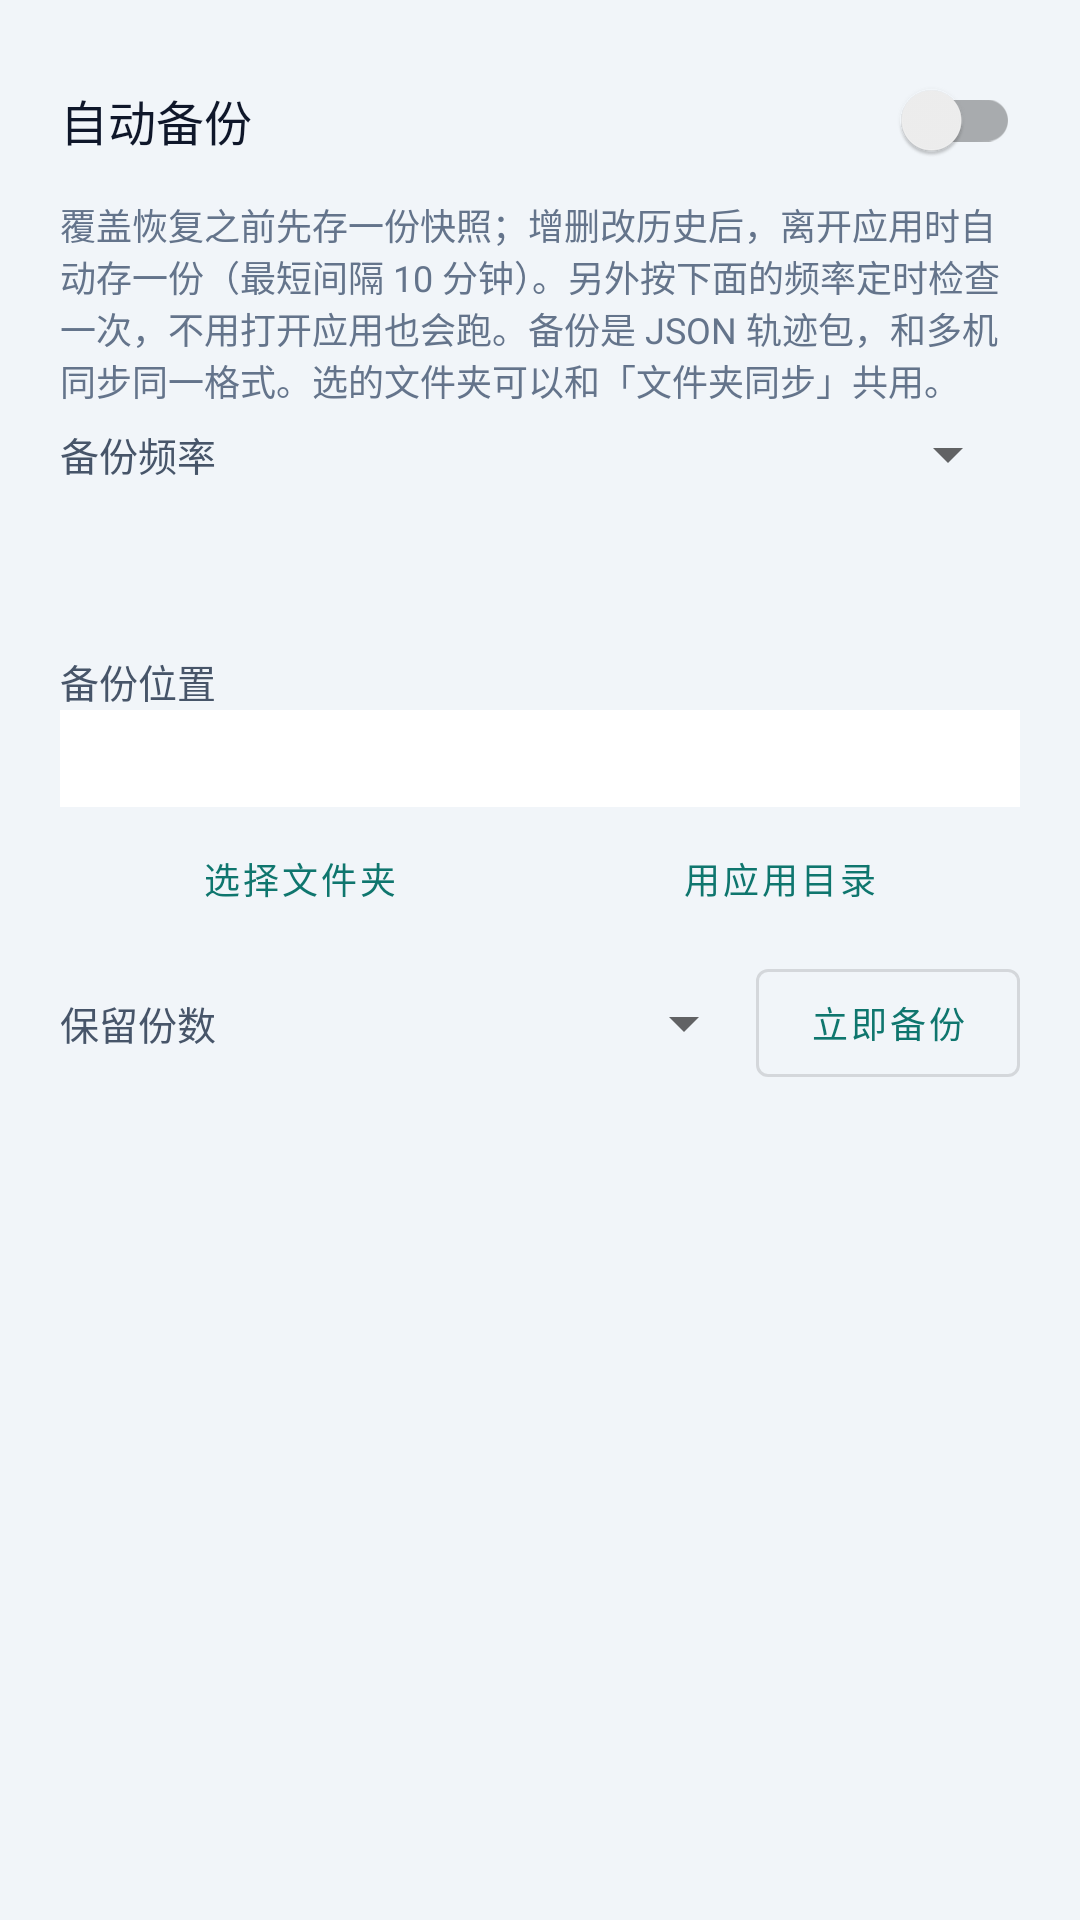

Produce the Android XML layout that renders to this screen, including the resource entries it uses.
<!-- AndroidManifest.xml: application theme Theme.MapDistance -->
<!-- res/layout/dialog_backup.xml -->
<?xml version="1.0" encoding="utf-8"?>
<LinearLayout xmlns:android="http://schemas.android.com/apk/res/android"
    android:layout_width="match_parent"
    android:layout_height="wrap_content"
    android:orientation="vertical"
    android:paddingStart="20dp"
    android:paddingEnd="20dp"
    android:paddingTop="16dp"
    android:paddingBottom="4dp">

    <androidx.appcompat.widget.SwitchCompat
        android:id="@+id/backup_auto"
        android:layout_width="match_parent"
        android:layout_height="wrap_content"
        android:text="自动备份"
        android:textColor="#0F172A"
        android:textSize="16sp" />

    <TextView
        android:layout_width="match_parent"
        android:layout_height="wrap_content"
        android:layout_marginTop="2dp"
        android:text="覆盖恢复之前先存一份快照；增删改历史后，离开应用时自动存一份（最短间隔 10 分钟）。另外按下面的频率定时检查一次，不用打开应用也会跑。备份是 JSON 轨迹包，和多机同步同一格式。选的文件夹可以和「文件夹同步」共用。"
        android:textColor="#64748B"
        android:textSize="12sp" />

    <LinearLayout
        android:layout_width="match_parent"
        android:layout_height="wrap_content"
        android:gravity="center_vertical"
        android:orientation="horizontal"
        android:layout_marginTop="4dp">

        <TextView
            android:layout_width="wrap_content"
            android:layout_height="wrap_content"
            android:text="备份频率"
            android:textColor="#475569"
            android:textSize="13sp" />

        <Spinner
            android:id="@+id/backup_period"
            android:layout_width="0dp"
            android:layout_height="wrap_content"
            android:layout_weight="1" />
    </LinearLayout>

    <TextView
        android:id="@+id/backup_schedule"
        android:layout_width="match_parent"
        android:layout_height="wrap_content"
        android:textColor="#64748B"
        android:textSize="12sp" />

    <TextView
        android:id="@+id/backup_status"
        android:layout_width="match_parent"
        android:layout_height="wrap_content"
        android:layout_marginTop="8dp"
        android:textColor="#0F172A"
        android:textSize="13sp" />

    <TextView
        android:layout_width="match_parent"
        android:layout_height="wrap_content"
        android:layout_marginTop="12dp"
        android:text="备份位置"
        android:textColor="#475569"
        android:textSize="13sp" />

    <TextView
        android:id="@+id/backup_location"
        android:layout_width="match_parent"
        android:layout_height="wrap_content"
        android:background="#FFFFFF"
        android:padding="8dp"
        android:textColor="#0F172A"
        android:textSize="12sp" />

    <LinearLayout
        android:layout_width="match_parent"
        android:layout_height="wrap_content"
        android:orientation="horizontal">

        <com.google.android.material.button.MaterialButton
            android:id="@+id/btn_backup_folder"
            style="@style/Widget.MaterialComponents.Button.TextButton"
            android:layout_width="0dp"
            android:layout_height="wrap_content"
            android:layout_weight="1"
            android:text="选择文件夹"
            android:textSize="12sp" />

        <com.google.android.material.button.MaterialButton
            android:id="@+id/btn_backup_internal"
            style="@style/Widget.MaterialComponents.Button.TextButton"
            android:layout_width="0dp"
            android:layout_height="wrap_content"
            android:layout_weight="1"
            android:text="用应用目录"
            android:textSize="12sp" />
    </LinearLayout>

    <LinearLayout
        android:layout_width="match_parent"
        android:layout_height="wrap_content"
        android:gravity="center_vertical"
        android:orientation="horizontal">

        <TextView
            android:layout_width="wrap_content"
            android:layout_height="wrap_content"
            android:text="保留份数"
            android:textColor="#475569"
            android:textSize="13sp" />

        <Spinner
            android:id="@+id/backup_keep"
            android:layout_width="0dp"
            android:layout_height="wrap_content"
            android:layout_weight="1" />

        <com.google.android.material.button.MaterialButton
            android:id="@+id/btn_backup_now"
            style="@style/Widget.MaterialComponents.Button.OutlinedButton"
            android:layout_width="wrap_content"
            android:layout_height="wrap_content"
            android:text="立即备份"
            android:textSize="12sp" />
    </LinearLayout>

    <TextView
        android:id="@+id/backup_list_head"
        android:layout_width="match_parent"
        android:layout_height="wrap_content"
        android:layout_marginTop="6dp"
        android:textColor="#94A3B8"
        android:textSize="11sp" />

    <TextView
        android:id="@+id/backup_empty"
        android:layout_width="match_parent"
        android:layout_height="wrap_content"
        android:gravity="center"
        android:paddingTop="16dp"
        android:paddingBottom="16dp"
        android:text="还没有备份文件"
        android:textColor="#64748B"
        android:textSize="13sp"
        android:visibility="gone" />

    <ListView
        android:id="@+id/backup_list"
        android:layout_width="match_parent"
        android:layout_height="220dp"
        android:divider="#E2E8F0"
        android:dividerHeight="1dp" />
</LinearLayout>
<!-- resources referenced by this layout -->
<resources>
  <style name="Theme.MapDistance" parent="Theme.MaterialComponents.Light.NoActionBar">
          <item name="colorPrimary">#0F766E</item>
          <item name="colorPrimaryVariant">#115E59</item>
          <item name="colorOnPrimary">#FFFFFF</item>
          <item name="colorSecondary">#0EA5E9</item>
          <item name="colorSecondaryVariant">#0284C7</item>
          <item name="colorOnSecondary">#FFFFFF</item>
          <item name="android:statusBarColor">#0F766E</item>
          <item name="android:windowBackground">#F1F5F9</item>
          <item name="android:navigationBarColor">#F1F5F9</item>
      </style>
</resources>
